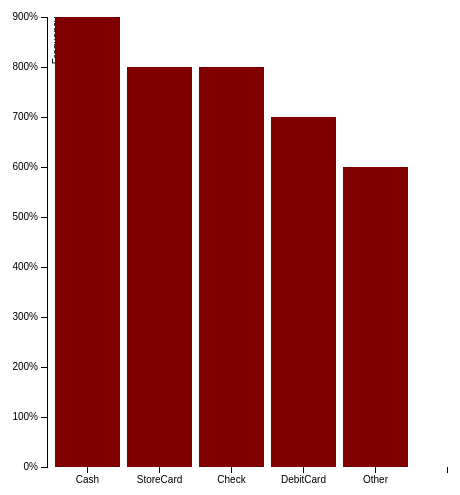
D3 v3 page, settled after 360 driven frames (6 s of simulated time); the page loaded 1 data file(s).



var margin = {top: 20, right: 20, bottom: 30, left: 40},
    width = 500 - margin.left - margin.right,
    height = 500 - margin.top - margin.bottom;

var x = d3.scale.ordinal()
    .rangeRoundBands([0, width], .1);

var y = d3.scale.linear()
    .range([height, 0]);

var xAxis = d3.svg.axis()
    .scale(x)
    .orient("bottom");

var yAxis = d3.svg.axis()
    .scale(y)
    .orient("left")
    .ticks(10, "%");

var svg = d3.select("body").append("svg")
    .attr("width", width + margin.left + margin.right)
    .attr("height", height + margin.top + margin.bottom)
  .append("g")
    .attr("transform", "translate(" + margin.left + "," + margin.top + ")");

d3.tsv("data.tsv", type, function(error, data) {
  if (error) throw error;

  x.domain(data.map(function(d) { return d.letter; }));
  y.domain([0, d3.max(data, function(d) { return d.frequency; })]);

  svg.append("g")
      .attr("class", "x axis")
      .attr("transform", "translate(0," + height + ")")
      .call(xAxis);

  svg.append("g")
      .attr("class", "y axis")
      .call(yAxis)
    .append("text")
      .attr("transform", "rotate(-90)")
      .attr("y", 6)
      .attr("dy", ".71em")
      .style("text-anchor", "end")
      .text("Frequency");

  svg.selectAll(".bar")
      .data(data)
    .enter().append("rect")
      .attr("class", "bar")
      .attr("x", function(d) { return x(d.letter); })
      .attr("width", x.rangeBand())
      .attr("y", function(d) { return y(d.frequency); })
      .attr("height", function(d) { return height - y(d.frequency); });
});

function type(d) {
  d.frequency = +d.frequency;
  return d;
}



### data: data.tsv
letter	frequency						
Cash	3						
StoreCard	2						
Check	2						
Check	2						
StoreCard	3						
StoreCard	3						
Cash	1						
DebitCard	7						
Cash	2						
StoreCard	2						
StoreCard	5						
Cash	3						
Check	3						
Cash	2						
StoreCard	2						
Check	2						
StoreCard	4						
Check	2						
StoreCard	3						
Other	5						
Cash	2						
Check	2						
Cash	2						
DebitCard	4						
Cash	3						
StoreCard	2						
Cash	2						
StoreCard	2						
Cash	3						
StoreCard	2						
StoreCard	5						
StoreCard	3						
Check	1						
Cash	2						
StoreCard	3						
Cash	4						
DebitCard	2						
Cash	1						
StoreCard	1						
DebitCard	2						
Cash	2						
Cash	2						
StoreCard	2						
StoreCard	2						
Check	2						
Cash	2						
StoreCard	4						
Check	4						
StoreCard	5						
Cash	3						
Check	2						
StoreCard	1						
Cash	2						
DebitCard	5						
StoreCard	2						
Cash	1						
Check	2						
StoreCard	3						
Cash	4						
StoreCard	3						
... 7,745 more rows